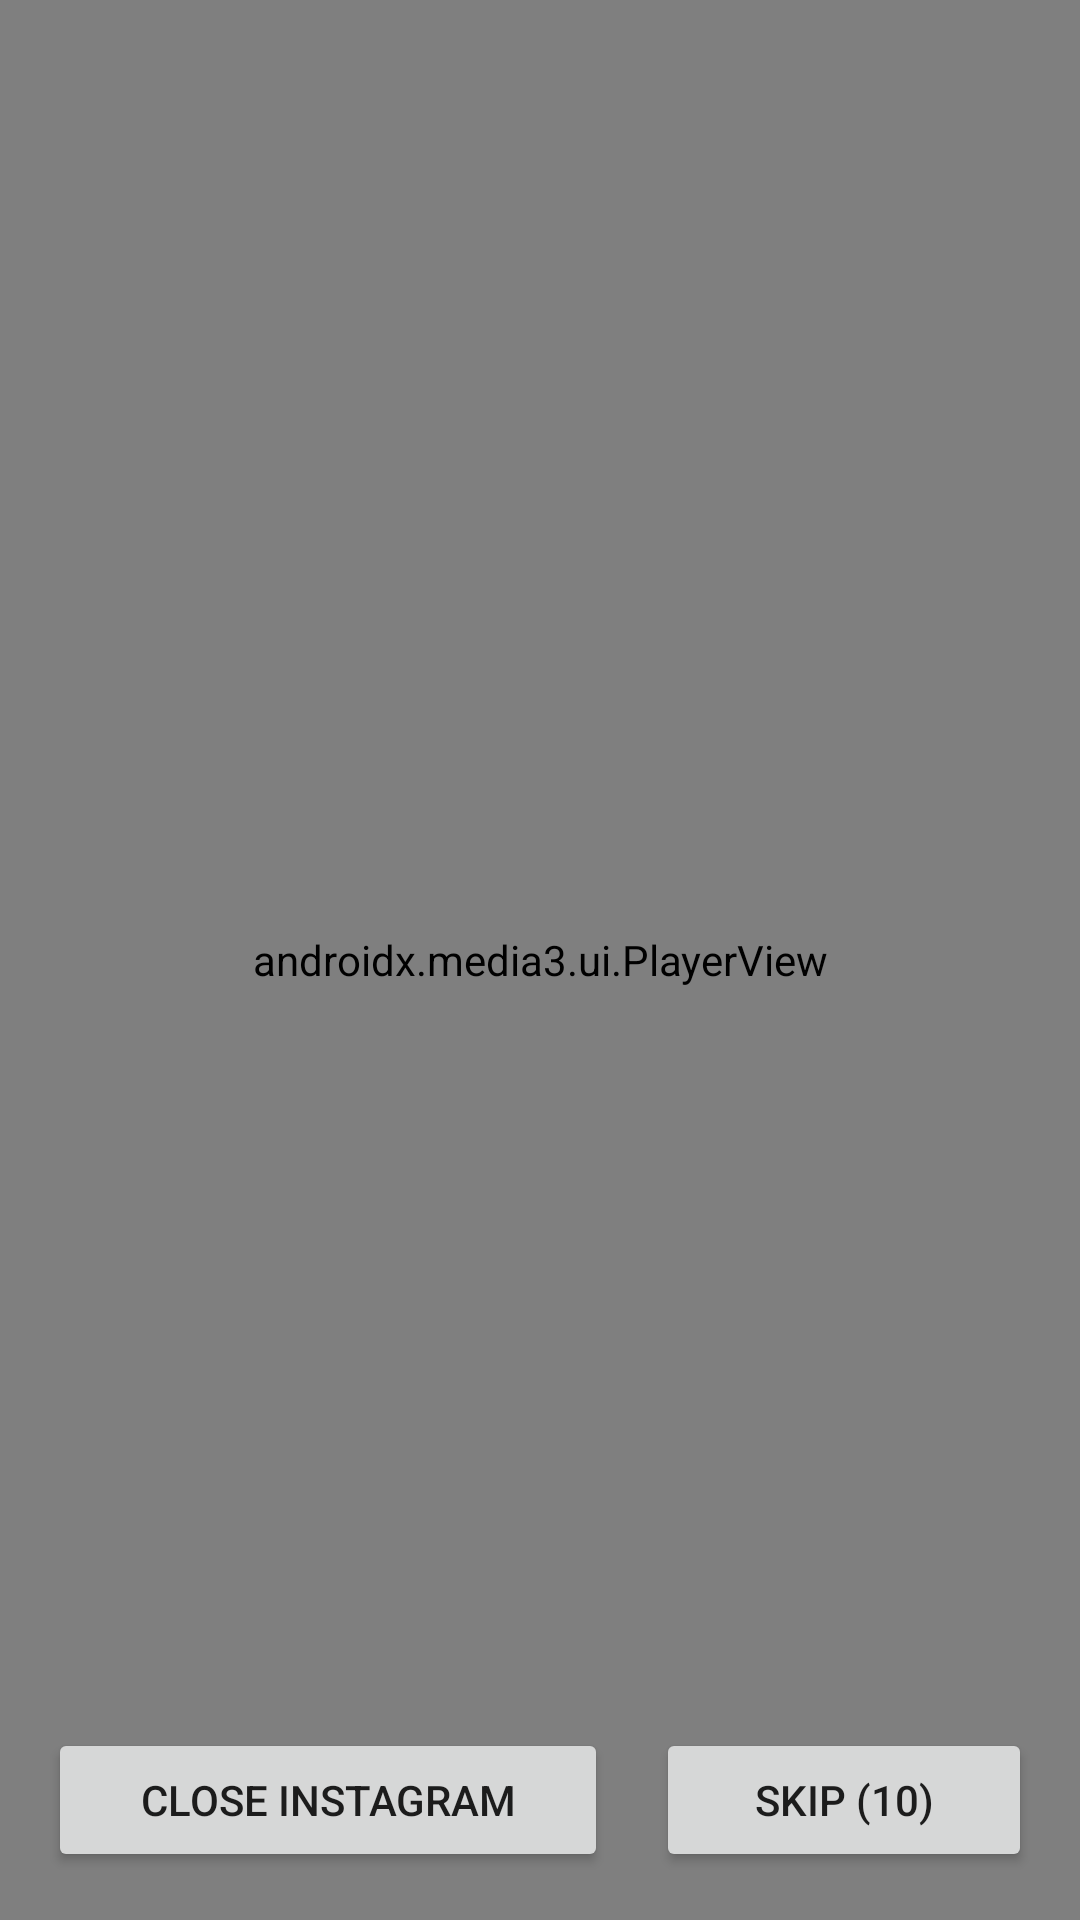

This screen was rendered from an Android layout file. Write that file and the resources it references.
<!-- AndroidManifest.xml: application theme Theme.OneSecClone -->
<!-- res/layout/overlay_layout.xml -->
<?xml version="1.0" encoding="utf-8"?>
<FrameLayout xmlns:android="http://schemas.android.com/apk/res/android"
    android:layout_width="match_parent"
    android:layout_height="match_parent"
    android:background="#000000">

    <androidx.media3.ui.PlayerView
        android:id="@+id/playerView"
        android:layout_width="match_parent"
        android:layout_height="match_parent" />

    <LinearLayout
        android:layout_width="match_parent"
        android:layout_height="wrap_content"
        android:layout_gravity="bottom"
        android:padding="16dp"
        android:orientation="horizontal">

        <Button
            android:id="@+id/closeButton"
            android:layout_width="wrap_content"
            android:layout_height="wrap_content"
            android:text="Close Instagram"
            android:layout_weight="1"
            android:layout_marginEnd="8dp"/>

        <Button
            android:id="@+id/skipButton"
            android:layout_width="wrap_content"
            android:layout_height="wrap_content"
            android:text="Skip (10)"
            android:layout_weight="1"
            android:layout_marginStart="8dp"/>

    </LinearLayout>
</FrameLayout>
<!-- resources referenced by this layout -->
<resources>
  <style name="Theme.OneSecClone" parent="Theme.MaterialComponents.DayNight.DarkActionBar">
          
          <item name="colorPrimary">@color/purple_500</item>
          <item name="colorPrimaryVariant">@color/purple_700</item>
          <item name="colorOnPrimary">@color/white</item>
          
          <item name="colorSecondary">@color/teal_200</item>
          <item name="colorSecondaryVariant">@color/teal_700</item>
          <item name="colorOnSecondary">@color/black</item>
          
          <item name="android:statusBarColor">?attr/colorPrimaryVariant</item>
      </style>
  <!-- not gathered from this repository: default colours our renderer supplied (Android Studio template values) -->
  <color name="purple_500">#FF6200EE</color>
  <color name="purple_700">#FF3700B3</color>
  <color name="teal_200">#FF03DAC5</color>
  <color name="teal_700">#FF018786</color>
  <color name="black">#FF000000</color>
  <color name="white">#FFFFFFFF</color>
</resources>
